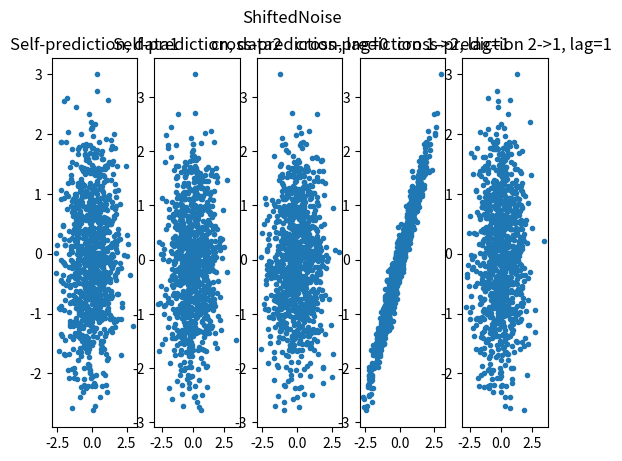
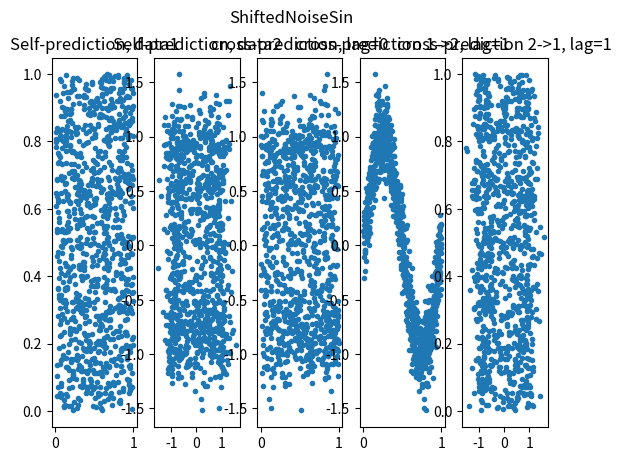

Write the Python code that produced these figures, in order.
import numpy as np
import matplotlib.pyplot as plt

'''
Shifted Noise
'''

def shifted_noise(nT):
    data = np.zeros((nT, 2), dtype=float)
    data[:, 0] = np.random.normal(0, 1, nT)
    data[1:, 1] = data[:-1, 0] + 0.2 * np.random.normal(0, 1, nT-1)
    return data

def shifted_noise_sin(nT):
    data = np.zeros((nT, 2), dtype=float)
    data[:, 0] = np.random.uniform(0, 1, nT)
    data[1:, 1] = np.sin(2 * np.pi * data[:-1, 0]) + 0.2 * np.random.normal(0, 1, nT-1)
    return data

nTest = 2

testsDict = {
    "ShiftedNoise"   : shifted_noise,
    "ShiftedNoiseSin" : shifted_noise_sin
}


nT = 1000
for iTest, (testName, testFunc) in enumerate(testsDict.items()):
    data = testFunc(nT)

    fig, ax = plt.subplots(ncols=5)
    fig.suptitle(testName)
    ax[0].plot(data[:-1, 0], data[1:, 0], '.')
    ax[1].plot(data[:-1, 1], data[1:, 1], '.')
    ax[2].plot(data[:, 0],   data[:, 1], '.')
    ax[3].plot(data[:-1, 0], data[1:, 1], '.')
    ax[4].plot(data[:-1, 1], data[1:, 0], '.')

    ax[0].set_title("Self-prediction, data1")
    ax[1].set_title("Self-prediction, data2")
    ax[2].set_title("cross-prediction, lag=0")
    ax[3].set_title("cross-prediction 1->2, lag=1")
    ax[4].set_title("cross-prediction 2->1, lag=1")

plt.show()